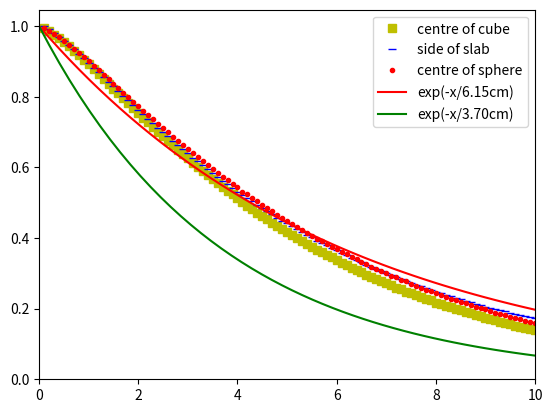

The matplotlib source for this figure:
import numpy as np
import scipy.optimize

def exp(x, l):
    return np.exp(-x/l)

x = tuple(range(1,101))
# cube
cube = (0.993468, 0.98547, 0.976182, 0.965874, 0.954617, 0.94319, 0.930849, 0.918016, 0.904581, 0.891601, 0.878496, 0.864658, 0.851334, 0.83661, 0.82311, 0.809601, 0.796079, 0.781719, 0.768554, 0.754483, 0.740597, 0.727481, 0.71388, 0.700889, 0.687672, 0.675872, 0.663157, 0.65042, 0.637641, 0.625407, 0.613327, 0.601841, 0.590173, 0.578981, 0.567639, 0.55597, 0.544328, 0.533418, 0.523814, 0.512066, 0.502491, 0.491855, 0.482799, 0.471957, 0.462934, 0.453279, 0.443888, 0.435088, 0.425991, 0.418375, 0.408492, 0.399586, 0.392286, 0.383016, 0.375876, 0.367211, 0.360018, 0.352465, 0.344909, 0.337731, 0.330286, 0.323609, 0.316165, 0.30904, 0.303002, 0.295543, 0.290198, 0.28446, 0.277463, 0.272548, 0.265566, 0.259575, 0.254612, 0.248506, 0.243403, 0.237705, 0.232564, 0.228397, 0.223214, 0.217076, 0.213458, 0.208272, 0.204541, 0.199286, 0.195817, 0.18988, 0.186792, 0.182465, 0.178546, 0.174019, 0.170421, 0.166664, 0.163497, 0.159241, 0.156169, 0.152129, 0.148851, 0.145612, 0.142556, 0.138596)
# sphere
sphere = (0.993618, 0.986058, 0.977472, 0.96793, 0.957784, 0.947147, 0.936181, 0.924401, 0.912347, 0.900153, 0.888247, 0.875564, 0.863046, 0.850214, 0.837254, 0.825233, 0.811944, 0.799354, 0.7863, 0.774384, 0.760791, 0.748011, 0.736059, 0.723973, 0.711712, 0.699206, 0.687456, 0.675618, 0.663444, 0.652583, 0.64011, 0.629328, 0.618004, 0.607217, 0.596112, 0.584966, 0.573704, 0.563964, 0.553604, 0.543271, 0.531595, 0.523309, 0.513117, 0.503725, 0.493411, 0.484806, 0.475717, 0.466061, 0.457226, 0.448551, 0.441122, 0.431447, 0.423232, 0.41553, 0.405929, 0.398349, 0.391058, 0.382924, 0.375476, 0.36832, 0.361189, 0.353551, 0.346219, 0.340231, 0.331963, 0.326205, 0.319143, 0.312612, 0.30669, 0.300725, 0.29364, 0.288504, 0.281851, 0.276969, 0.270086, 0.265193, 0.259033, 0.253453, 0.249034, 0.244464, 0.238519, 0.233797, 0.228603, 0.224248, 0.219622, 0.214783, 0.210086, 0.205583, 0.201095, 0.197806, 0.192496, 0.18868, 0.184524, 0.180919, 0.177195, 0.173151, 0.170158, 0.165501, 0.162663, 0.15929)
# slab

slab = (
0.999197, 0.990626, 0.980671, 0.970236, 0.959041, 0.946935, 0.934712, 0.922065, 0.909003, 0.896483, 0.882893, 0.869529, 0.856408, 0.842812, 0.829512, 0.816173, 0.80306, 0.789643, 0.776176, 0.762826, 0.75025, 0.737255, 0.725015, 0.712434, 0.699356, 0.687833, 0.67547, 0.663494, 0.652095, 0.64016, 0.628039, 0.617655, 0.605707, 0.595458, 0.585011, 0.573543, 0.562813, 0.552317, 0.543063, 0.530695, 0.522375, 0.51282, 0.503952, 0.493972, 0.484587, 0.475994, 0.467016, 0.457741, 0.449314, 0.442179, 0.43278, 0.424258, 0.417549, 0.408885, 0.401509, 0.392779, 0.385975, 0.379125, 0.371628, 0.365554, 0.357416, 0.350956, 0.34387, 0.336599, 0.331101, 0.324685, 0.318778, 0.313327, 0.306947, 0.300999, 0.295756, 0.289063, 0.283979, 0.278044, 0.273535, 0.267985, 0.262797, 0.25772, 0.25405, 0.2485, 0.24357, 0.239413, 0.234918, 0.230972, 0.225974, 0.22236, 0.217692, 0.214179, 0.210186, 0.205986, 0.20272, 0.198705, 0.195682, 0.192156, 0.188468, 0.185075, 0.181819, 0.178038, 0.175063, 0.172189,  )

x = np.array(x) / 10


def fit(data):
    return scipy.optimize.curve_fit(exp, x, np.array(data), (3.7,))

def plot_decay(attlength, style):
    plt.plot(xs, exp(xs, attlength), style, label=f'exp(-x/{attlength:4.2f}cm)')

(l_cube,)  , (cov_cube,)   = fit(cube)
(l_slab,)  , (cov_slab,)   = fit(slab)
(l_sphere,), (cov_sphere,) = fit(sphere)

import matplotlib.pyplot as plt
xs = np.linspace(0, x[-1])

plt.plot(x, cube  , 'sy', label='centre of cube')
plt.plot(x, slab  , '_b', label='side of slab')
plt.plot(x, sphere, '.r', label='centre of sphere')
plot_decay(l_sphere, 'r')
plot_decay(3.7     , 'g')
plt.xlim(0, x[-1])
plt.ylim(0, None)
plt.legend()
plt.show()
